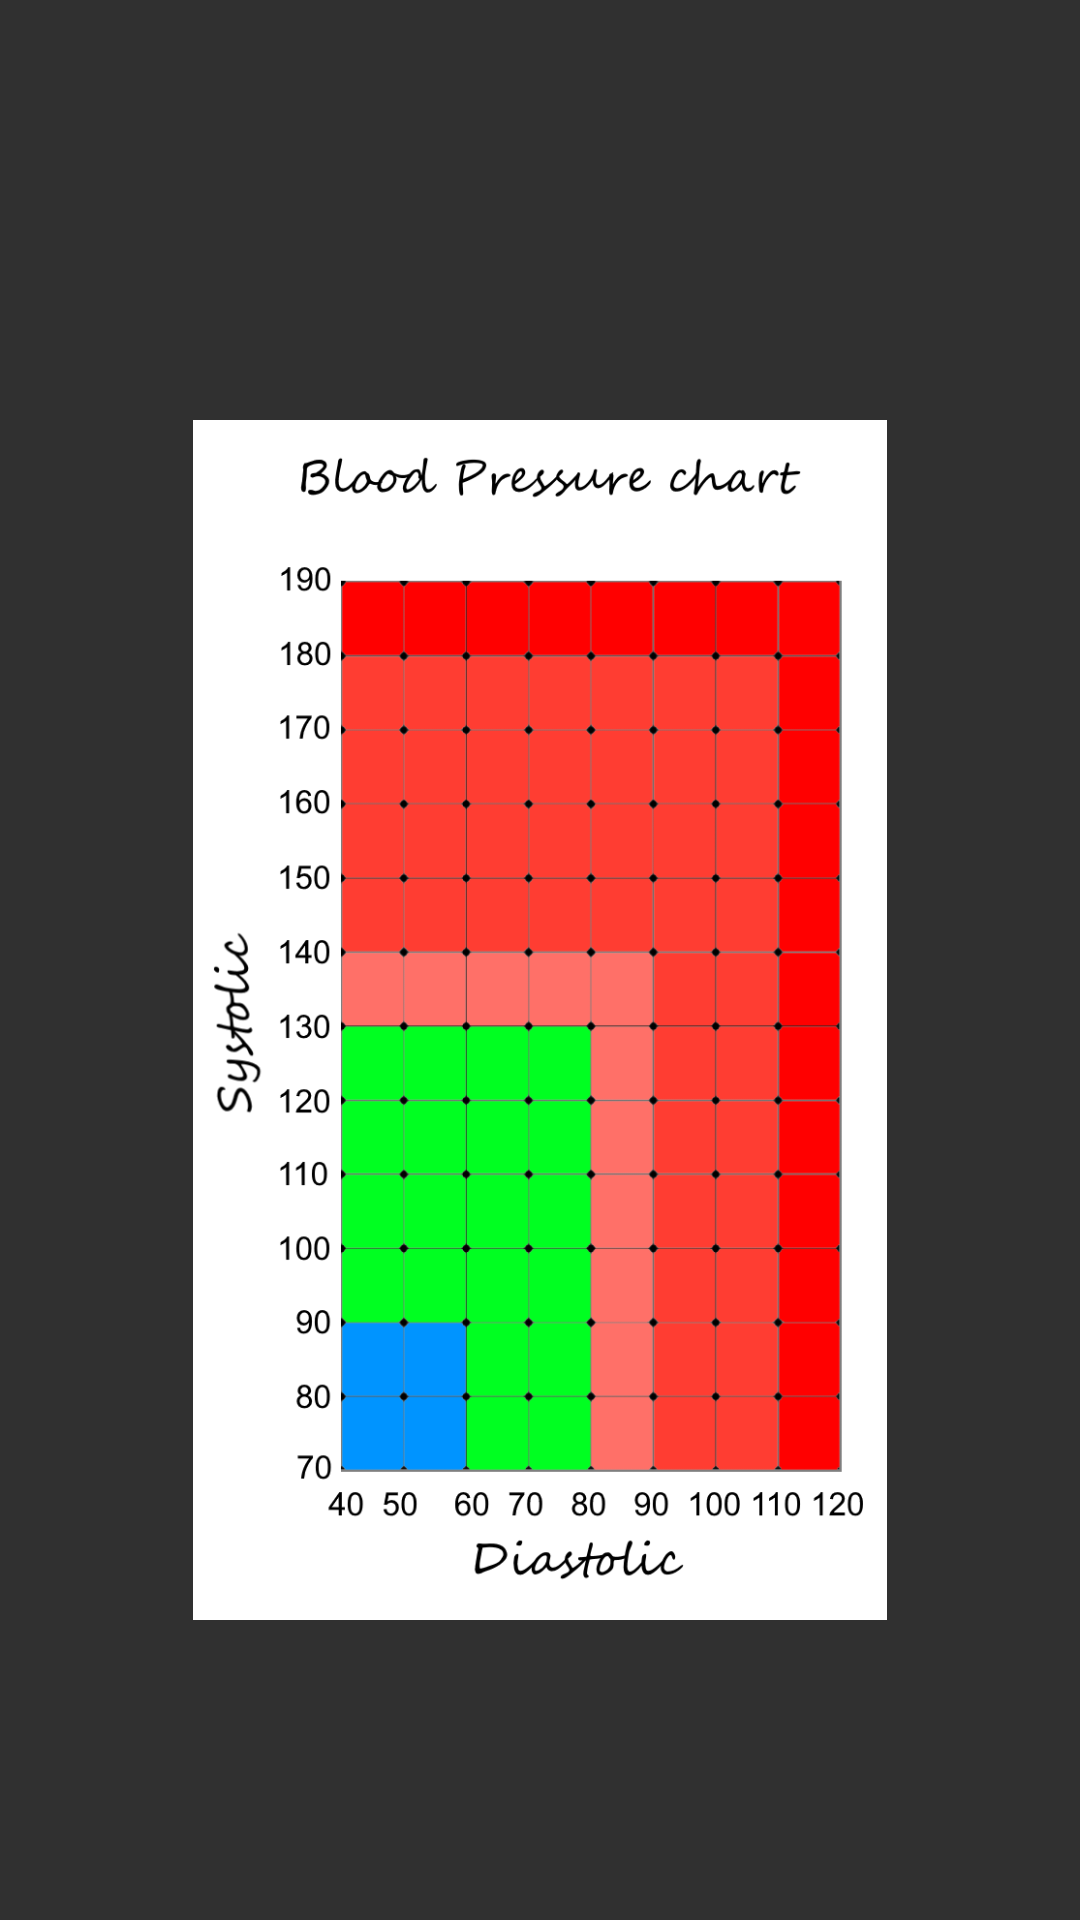

Layout XML and referenced resources for this Android screen:
<!-- AndroidManifest.xml: application theme Theme.No -->
<!-- res/layout/sw_dialog.xml -->
<LinearLayout
    xmlns:android="http://schemas.android.com/apk/res/android"
    android:orientation="horizontal"
    android:layout_width="wrap_content"
    android:layout_height="wrap_content"
    android:gravity="center"
    android:background="#00000000">
    <RelativeLayout
        android:layout_width="wrap_content"
        android:layout_height="wrap_content">
        <LinearLayout
            android:id="@+id/tp"
            android:layout_width="500dp"
            android:layout_height="500dp"
            android:background="#00000000"
            android:orientation="vertical"
            android:gravity="center">
            <TextView
                android:layout_above="@+id/tp"
                android:id="@+id/txtClose"
                android:layout_width="40dp"
                android:layout_height="40dp"
                android:layout_marginLeft="130dp"
                android:background="@drawable/ic_baseline_highlight_off_24"/>

            <ImageView
                android:id="@+id/view_image"
                android:layout_width="400dp"
                android:layout_height="400dp"
                android:layout_gravity="center"
                android:adjustViewBounds="true"
                android:src="@drawable/chart"
                android:contentDescription="Image" />

        </LinearLayout>

    </RelativeLayout>
</LinearLayout>
<!-- resources referenced by this layout -->
<resources>
  <!-- drawable chart: png bitmap (drawable-v24, 86020 bytes) -->
  <style name="Theme.No" parent="Theme.Design.NoActionBar">
          
          <item name="colorPrimary">#8C8A8E</item>
          <item name="colorPrimaryVariant">@color/gray_color</item>
          <item name="colorOnPrimary">@color/white</item>
          
          <item name="colorSecondary">#303131</item>
          <item name="colorSecondaryVariant">@color/teal_700</item>
          <item name="colorOnSecondary">@color/black</item>
          
          <item name="android:statusBarColor">?attr/colorPrimaryVariant</item>
          <item name="windowActionBar">false</item>
          <item name="windowNoTitle">true</item>
          
      </style>
  <color name="gray_color">#838383</color>
  <color name="white">#FFFFFFFF</color>
  <color name="teal_700">#FF018786</color>
  <color name="black">#FF000000</color>
</resources>
